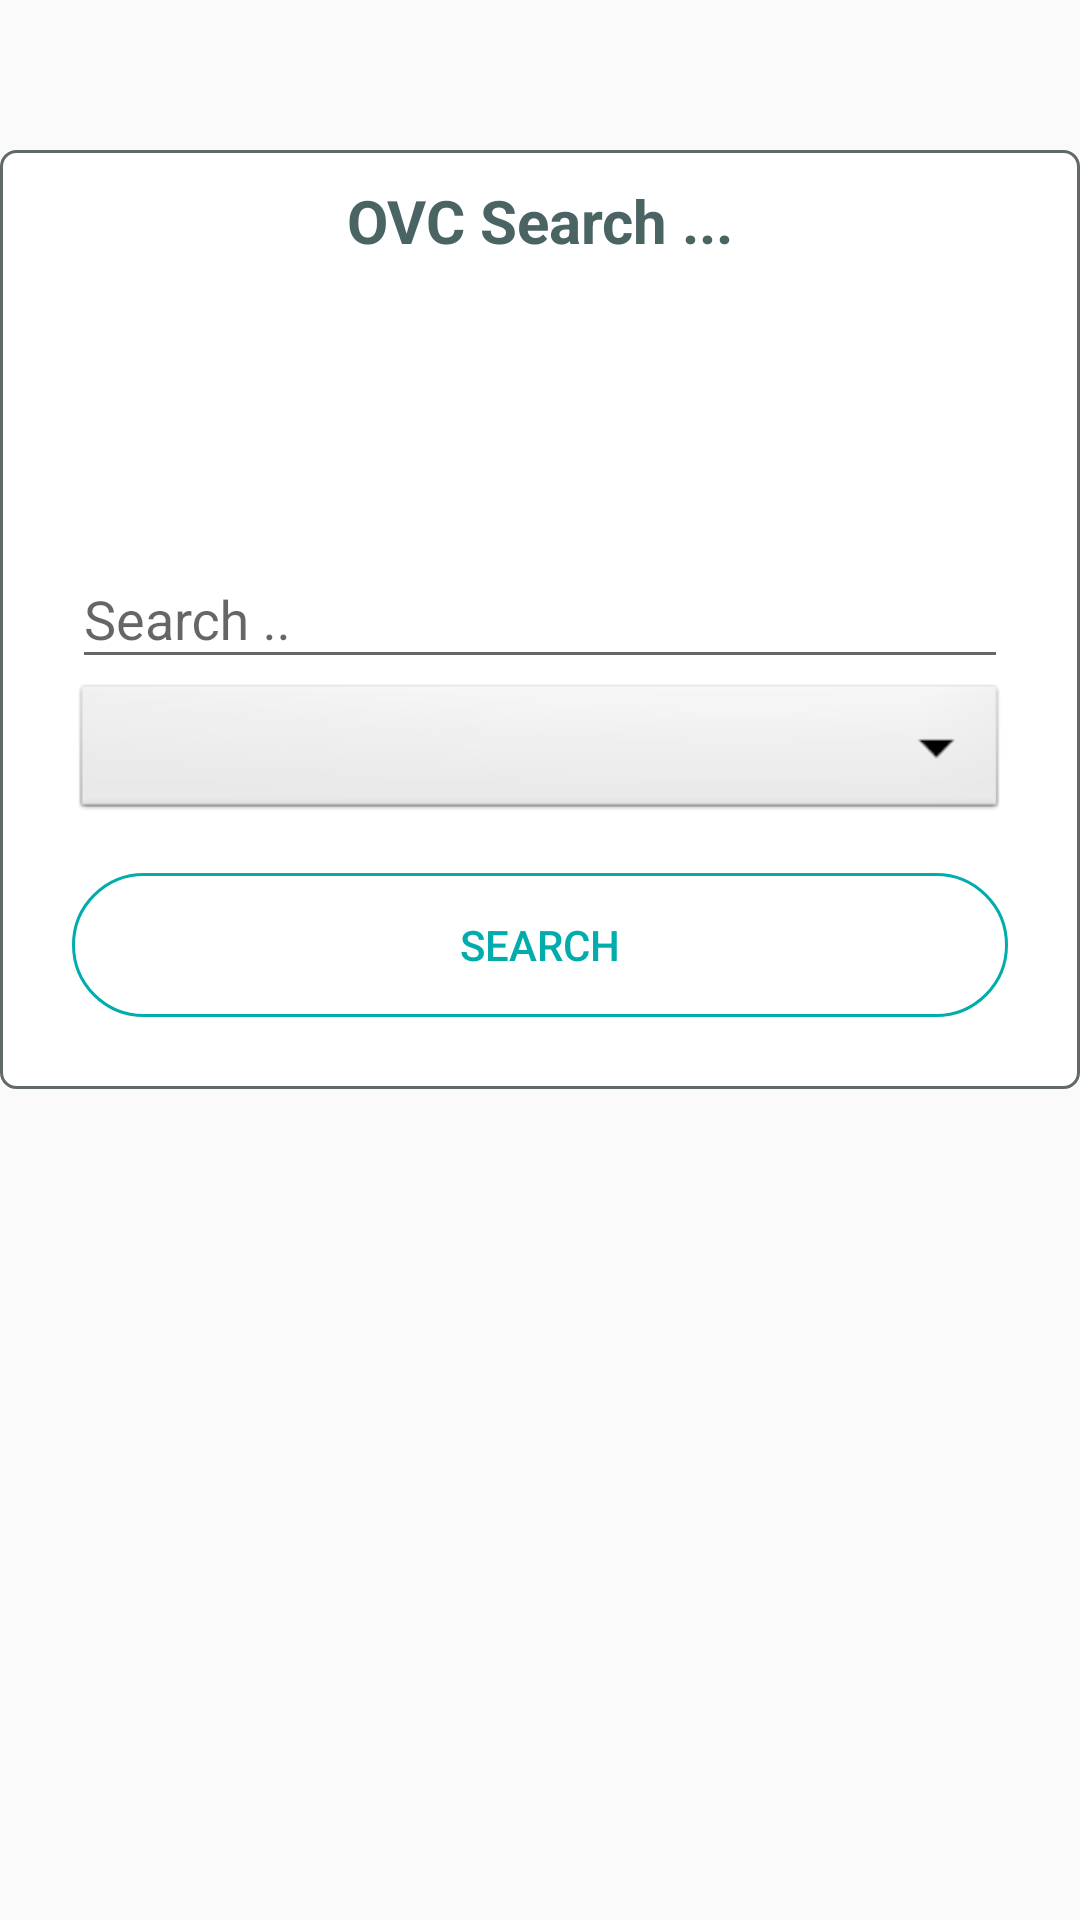

Reconstruct the res/layout file that produces this screen, plus the resources it refers to.
<!-- AndroidManifest.xml: application theme AppTheme -->
<!-- res/layout/activity_ovc__care.xml -->
<?xml version="1.0" encoding="utf-8"?>
<RelativeLayout xmlns:android="http://schemas.android.com/apk/res/android"
    xmlns:card_view="http://schemas.android.com/apk/res-auto"
    xmlns:tools="http://schemas.android.com/tools"
    android:layout_width="wrap_content"
    android:layout_height="wrap_content"
    android:layout_centerInParent="true"
    android:layout_marginLeft="24dp"
    android:layout_marginRight="24dp"
    android:layout_marginTop="40dp"
    tools:context=".CPIMSActivities.OVC_CARE">

    <android.support.v7.widget.CardView
        android:id="@+id/card_login"
        android:layout_width="match_parent"
        android:layout_height="wrap_content"
        android:layout_marginTop="50dp"
        android:foreground="?android:attr/selectableItemBackground"
        card_view:cardBackgroundColor="#ffffff"
        card_view:cardCornerRadius="4dp"
        card_view:cardElevation="0dp"
        card_view:cardUseCompatPadding="false">

        <LinearLayout
            android:orientation="vertical"
            android:background="@drawable/linear_design"
            android:layout_width="match_parent"
            android:layout_height="match_parent">

            <android.support.v7.widget.AppCompatTextView
                android:layout_width="match_parent"
                android:layout_height="30sp"
                android:layout_margin="10sp"
                android:textStyle="bold"
                android:text="@string/ovc_search"
                android:textAlignment="center"
                android:textColor="@color/dark"
                android:textSize="@dimen/sp_20"
                />

            <LinearLayout
                android:layout_width="match_parent"
                android:layout_height="match_parent"
                android:layout_marginTop="50dp"
                android:orientation="vertical"
                android:padding="24dp">


                <android.support.design.widget.TextInputLayout
                    android:id="@+id/text_input_user_name"
                    android:layout_width="match_parent"
                    android:layout_height="wrap_content">

                    <EditText
                        android:id="@+id/search_ovc_name"
                        android:layout_width="match_parent"
                        android:layout_height="wrap_content"
                        android:hint="@string/search"
                        android:inputType="textPersonName"
                        android:maxLength="50"
                        android:maxLines="1" />
                </android.support.design.widget.TextInputLayout>

                <android.support.v7.widget.AppCompatSpinner
                    android:id="@+id/spinner_search_criteria"
                    android:layout_width="match_parent"
                    android:layout_height="wrap_content"
                    android:background="@android:drawable/btn_dropdown"
                    android:spinnerMode="dropdown">

                </android.support.v7.widget.AppCompatSpinner>

                <Button
                    android:id="@+id/btn_search"
                    android:layout_width="match_parent"
                    android:layout_height="wrap_content"
                    android:layout_marginTop="16dp"
                    android:background="@drawable/button_design"
                    android:text="@string/click_search"
                    android:textColor="@color/colorPrimary" />

            </LinearLayout>
        </LinearLayout>
    </android.support.v7.widget.CardView>


</RelativeLayout>
<!-- resources referenced by this layout -->
<resources>
  <color name="colorPrimary">#00acac</color>
  <color name="dark">#4a6464</color>
  <dimen name="sp_20">20sp</dimen>
  <!-- drawable button_design (drawable) -->
  <?xml version="1.0" encoding="utf-8"?>
  <shape xmlns:android="http://schemas.android.com/apk/res/android"
      android:shape="rectangle">
      <corners
          android:radius="30dp"
          />
  
      <stroke
          android:width="1dp"
          android:color="@color/colorPrimaryDark" />
  
  </shape>
  <!-- drawable linear_design (drawable) -->
  <?xml version="1.0" encoding="utf-8"?>
  <shape xmlns:android="http://schemas.android.com/apk/res/android"
      android:shape="rectangle">
      <corners
          android:radius="5sp"
          />
  
      <stroke
          android:width="1dp"
          android:color="@color/lightDark" />
  
  </shape>
  <string name="click_search">Search</string>
  <string name="ovc_search">OVC Search ...</string>
  <string name="search">Search ..</string>
  <style name="AppTheme" parent="Base.Theme.AppCompat.Light.DarkActionBar">
          
          <item name="colorPrimary">@color/colorPrimary</item>
          <item name="colorPrimaryDark">@color/colorPrimaryDark</item>
          <item name="colorAccent">@color/colorAccent</item>
      </style>
  <color name="colorPrimaryDark">#00acac</color>
  <color name="lightDark">#616969</color>
  <color name="colorAccent">#863d56</color>
</resources>
